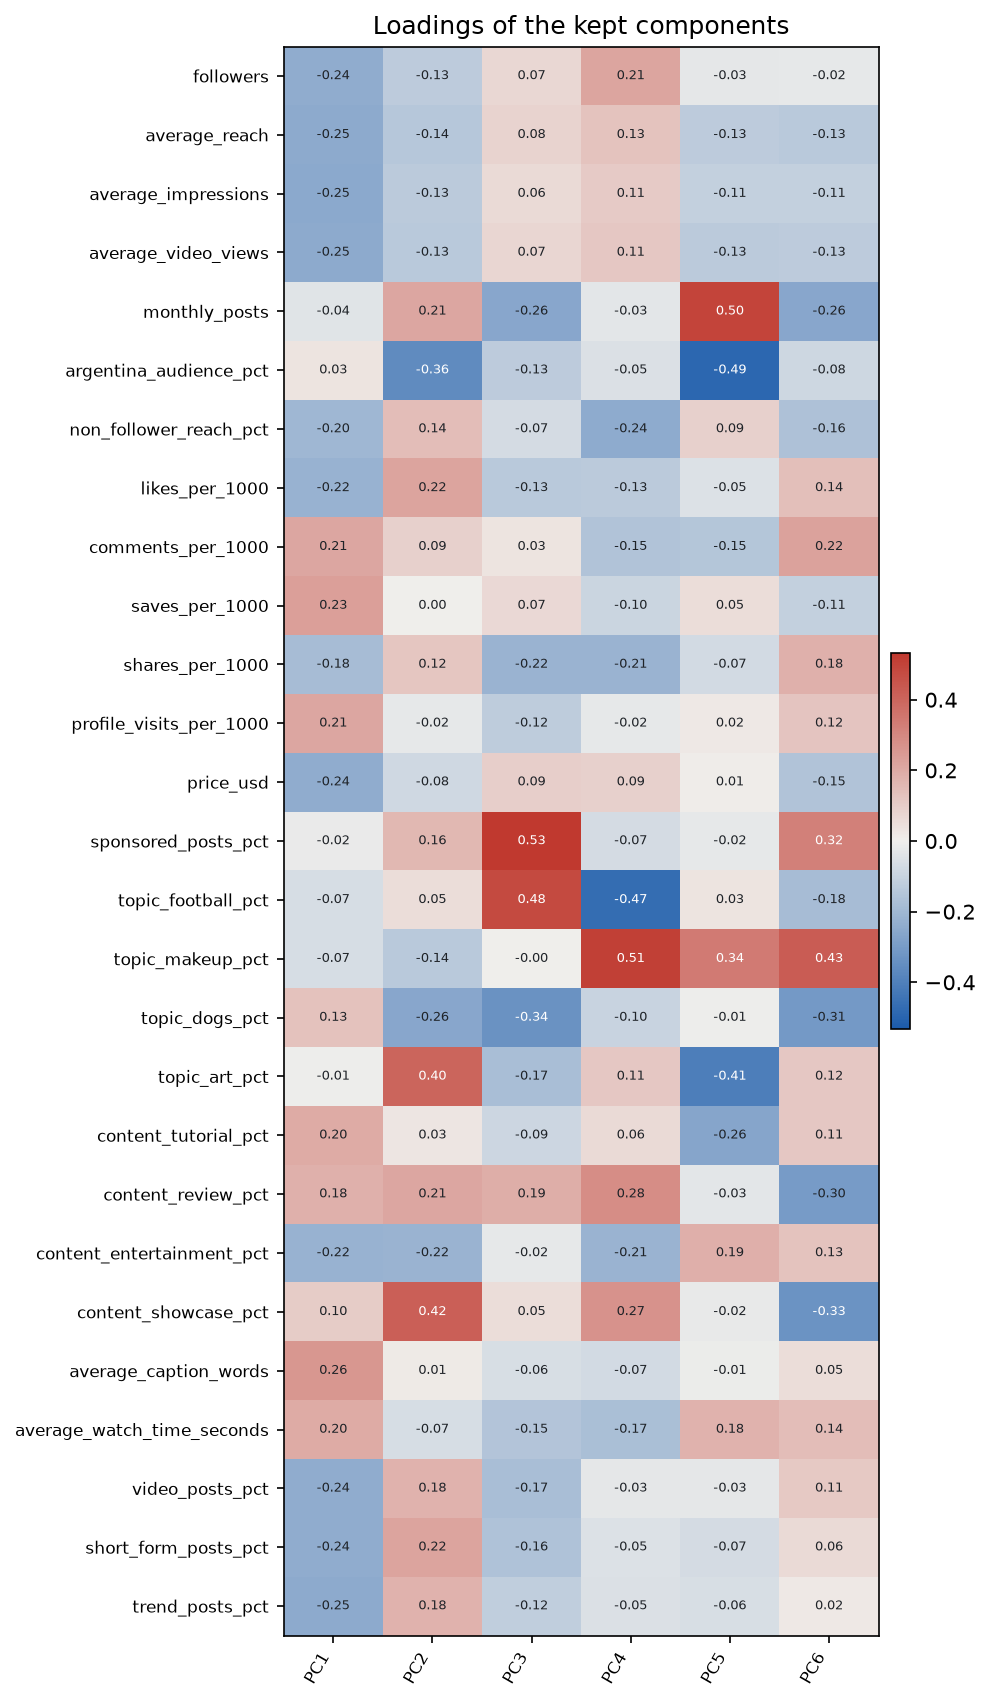

Data behind this chart, as committed beside it:
, PC1, PC2, PC3, PC4, PC5, PC6
followers, -0.2373, -0.1283, 0.0678, 0.2126, -0.0277, -0.0216
average_reach, -0.248, -0.1414, 0.0814, 0.1283, -0.1287, -0.1348
average_impressions, -0.2506, -0.1329, 0.0589, 0.1058, -0.1105, -0.1088
average_video_views, -0.2491, -0.1331, 0.0738, 0.1123, -0.129, -0.1281
monthly_posts, -0.0382, 0.2095, -0.2604, -0.0323, 0.4986, -0.2607
argentina_audience_pct, 0.0307, -0.3609, -0.1253, -0.0503, -0.4874, -0.084
non_follower_reach_pct, -0.2026, 0.1429, -0.0665, -0.2441, 0.0881, -0.1621
likes_per_1000, -0.2168, 0.2193, -0.1348, -0.1329, -0.0474, 0.1376
comments_per_1000, 0.2094, 0.0905, 0.0331, -0.155, -0.1487, 0.2244
saves_per_1000, 0.2295, 0.0021, 0.0657, -0.0953, 0.0523, -0.1117
shares_per_1000, -0.1824, 0.1174, -0.2151, -0.2137, -0.0727, 0.1822
profile_visits_per_1000, 0.2109, -0.0242, -0.121, -0.0209, 0.0173, 0.1241
price_usd, -0.2373, -0.0826, 0.094, 0.0874, 0.0059, -0.1541
sponsored_posts_pct, -0.0154, 0.16, 0.532, -0.0691, -0.0236, 0.3228
topic_football_pct, -0.0658, 0.0507, 0.4792, -0.4669, 0.0315, -0.1806
topic_makeup_pct, -0.0654, -0.1352, -0.0008, 0.5098, 0.3398, 0.4278
topic_dogs_pct, 0.1327, -0.2609, -0.336, -0.0959, -0.0071, -0.3096
topic_art_pct, -0.0072, 0.4012, -0.1748, 0.1142, -0.4058, 0.1156
content_tutorial_pct, 0.199, 0.0282, -0.0874, 0.0602, -0.2641, 0.113
content_review_pct, 0.1822, 0.2108, 0.1881, 0.2836, -0.0331, -0.3015
content_entertainment_pct, -0.2166, -0.215, -0.0212, -0.2128, 0.1852, 0.1273
content_showcase_pct, 0.1001, 0.4186, 0.0518, 0.2685, -0.0204, -0.3305
average_caption_words, 0.2559, 0.0137, -0.0599, -0.0708, -0.0101, 0.0535
average_watch_time_seconds, 0.1992, -0.0653, -0.1508, -0.1731, 0.1755, 0.1442
video_posts_pct, -0.2401, 0.1759, -0.1746, -0.0261, -0.0251, 0.1091
short_form_posts_pct, -0.2382, 0.2179, -0.1609, -0.047, -0.0673, 0.0601
trend_posts_pct, -0.2458, 0.1763, -0.1167, -0.0521, -0.0613, 0.0197
